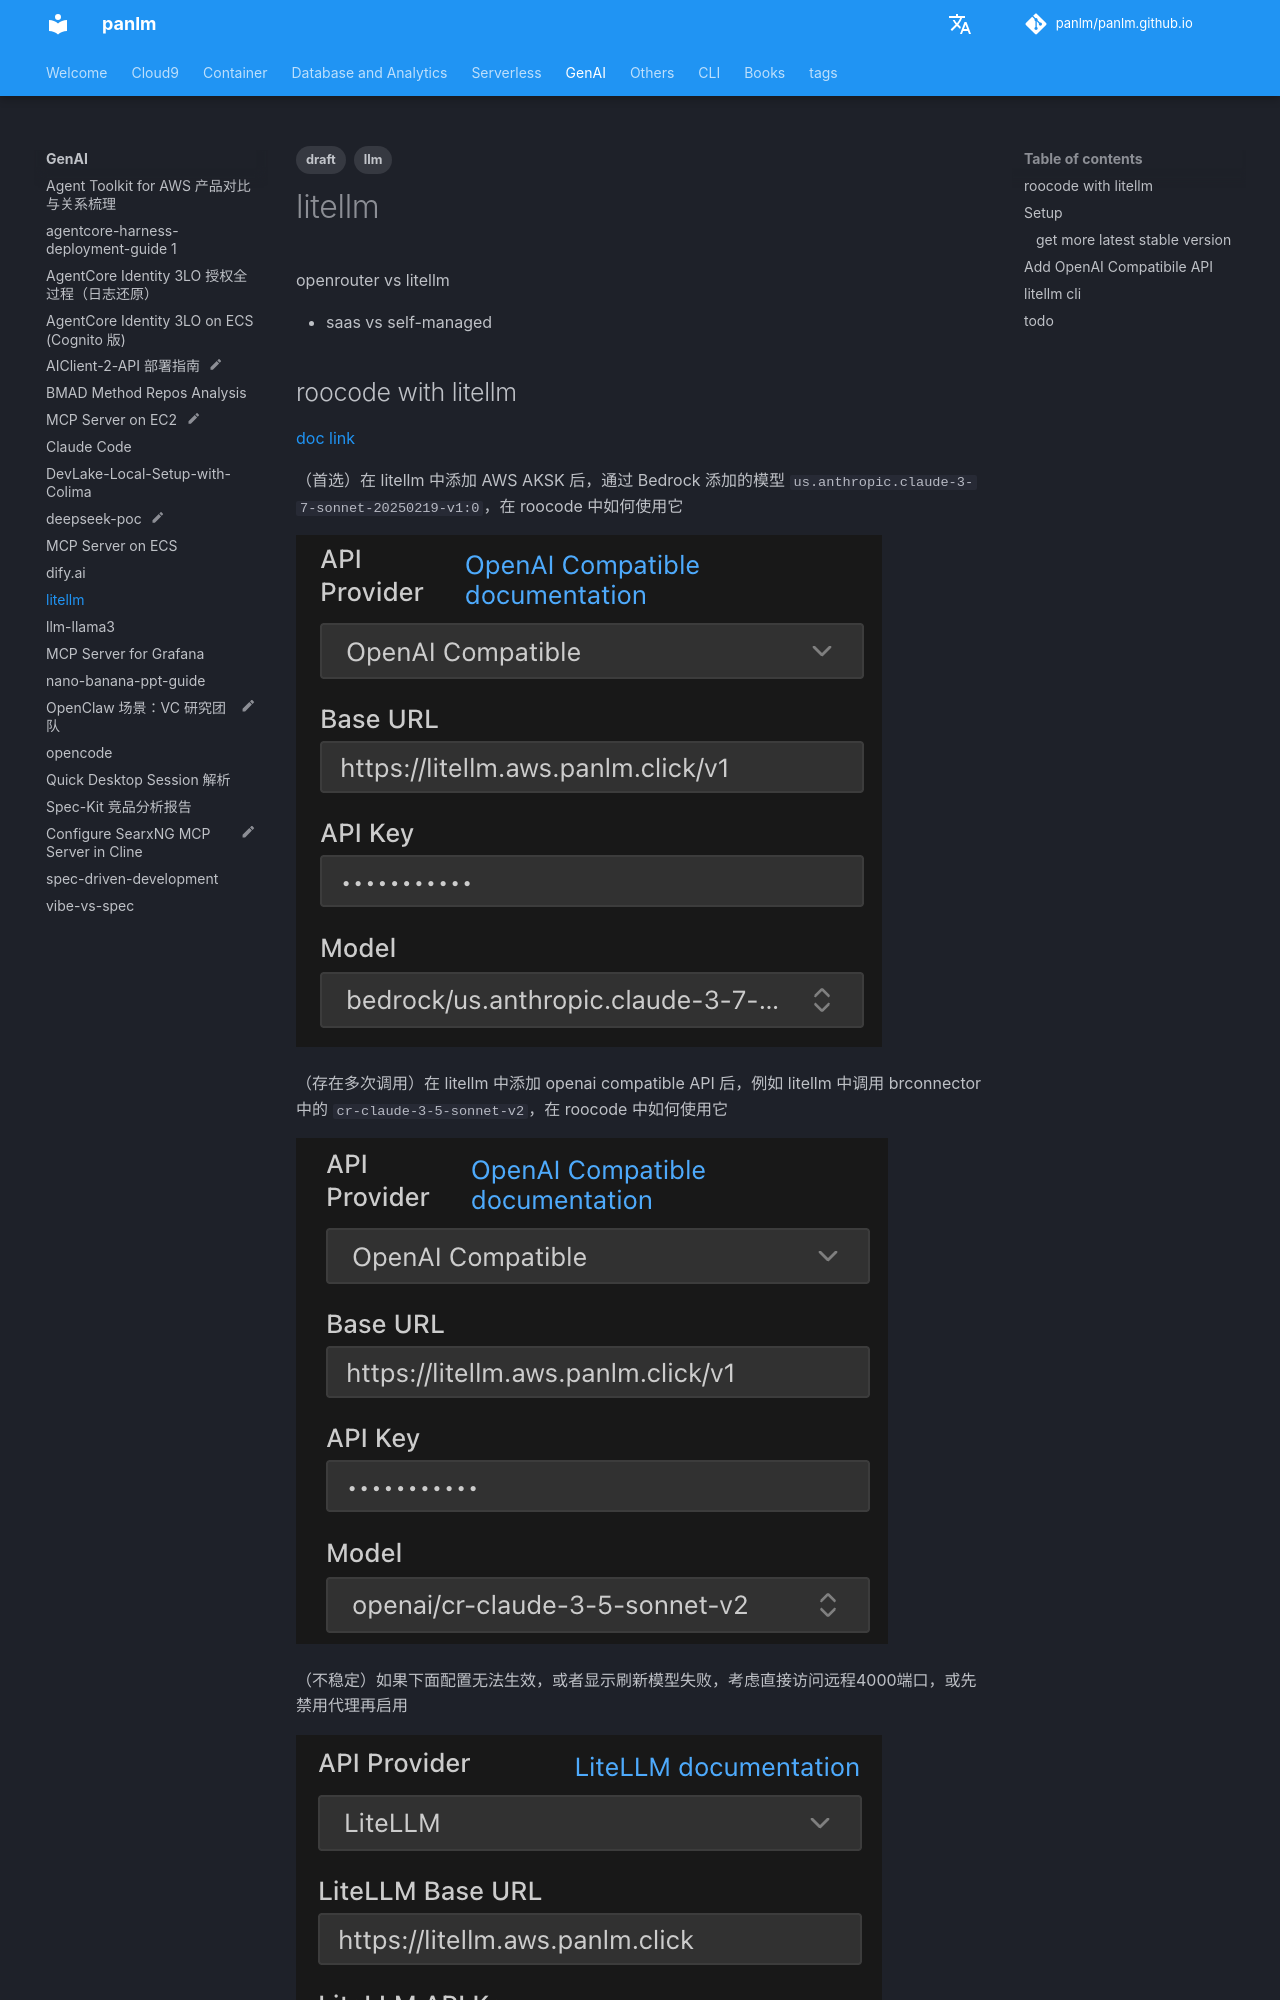

repository: panlm/panlm.github.io · page: GenAI/litellm/index.html · generator: mkdocs

---
title: litellm
description: vs Openrouter
created: 2025-09-07 21:34:39.492000
last_modified: 2025-09-07
tags:
- draft
- llm
permalink: git-mkdocs/gen-ai/litellm
---

# litellm

openrouter vs litellm 
- saas vs self-managed

## roocode with litellm

[doc link](https://docs.roocode.com/providers/litellm?utm_source=extension&utm_medium=ide&utm_campaign=provider_docs)

（首选）在 litellm 中添加 AWS AKSK 后，通过 Bedrock 添加的模型 `us.anthropic.claude-3-7-sonnet-20250219-v1:0`，在 roocode 中如何使用它

![[attachments/litellm/IMG-20251010-1249787.png|300]]

（存在多次调用）在 litellm 中添加 openai compatible API 后，例如 litellm 中调用 brconnector 中的 `cr-claude-3-5-sonnet-v2`，在 roocode 中如何使用它

![[attachments/litellm/IMG-20251010-1245407.png|300]]

（不稳定）如果下面配置无法生效，或者显示刷新模型失败，考虑直接访问远程4000端口，或先禁用代理再启用

![[attachments/litellm/IMG-20251010-1309170.png|300]]
